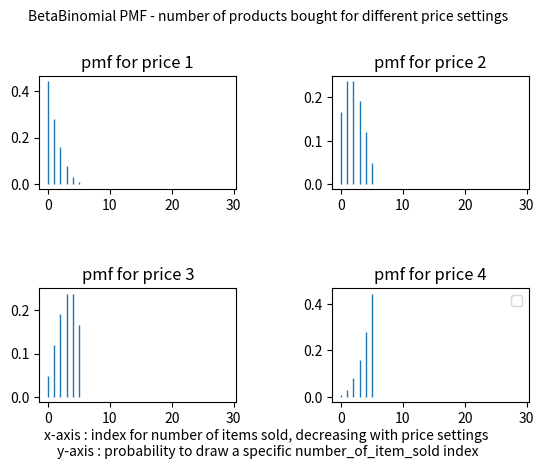
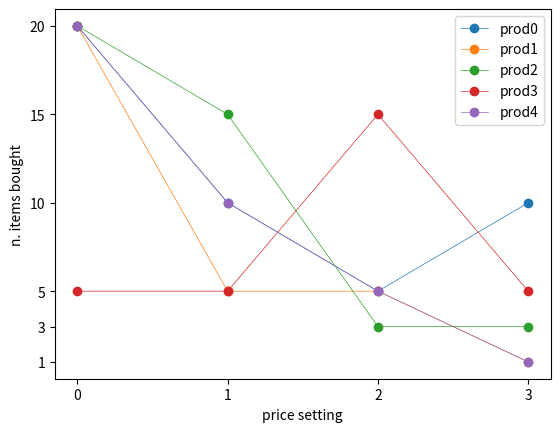

Reproduce these figures in Python, in order.
import numpy as np
import pandas as pd
from scipy.stats import betabinom
from scipy.stats import geom
from math import floor
import matplotlib.pyplot as plt

N_PRODUCTS = 5
N_PRICES = 4

###
###
### does this make sense ? maybe not
items = np.array([20,15,10,5,3,1])
### this is the n items bought corresponding to the index drawn by a random variable
### price are increasing levels so it should be inverted from lower to higher
###

n=items.shape[0]-1
a=1
b=N_PRICES

fig, ax = plt.subplots(2,2)
print("Drawing random variable to model number of items bought")

# BetaBinomial
# n fixed to the number of items which index will be drawn
# alpha and beta parameters define the distribution (1,4); (2,3); (3,2); (4,1);

x = range(30)
for i in range(N_PRICES):
    rv = betabinom(n, a, b)
    ax[floor(i/2)][i%2].vlines(x, 0, rv.pmf(x), linestyles='-',lw=1)
    ax[floor(i/2)][i%2].legend(loc='best', frameon=False)
    ax[floor(i / 2)][i % 2].set_title('pmf for price '+str(a))
    a += 1
    b -= 1

txt = "x-axis : index for number of items sold, decreasing with price settings \n" \
      "y-axis : probability to draw a specific number_of_item_sold index"

fig.text(.5, .05, txt, ha='center')
fig.tight_layout(pad=3.9)
fig.suptitle("BetaBinomial PMF - number of products bought for different price settings", fontsize=10)

plt.legend()
plt.show()


########
########
########


n=items.shape[0]-1
a=1
b=N_PRICES

fig,ax = plt.subplots()

n_boughts = np.empty(shape=(N_PRICES,N_PRODUCTS))
for price_setting in range(N_PRICES):
    print(a,b)
    index_of_bought_n = betabinom.rvs(n, a, b, size=N_PRODUCTS)
    print(index_of_bought_n)
    n_boughts[price_setting,:] = np.array([items[index] for index in index_of_bought_n]).T
    a += 1
    b -= 1

print("\nShape of random drawings : ",n_boughts.shape)

row_labels = ['$1', '$2', '$3', '$4']
column_labels = ['A', 'B', 'C', 'D','E']
df = pd.DataFrame(n_boughts, columns=column_labels, index=row_labels)
print(df)
print("\n\n\n")


for product_id in range(N_PRODUCTS):
    col = n_boughts[:,product_id]
    print(col)
    # col refers to an array of size N_PRICES containing the number of sell for product i
    label = "prod"+str(product_id)
    ax.plot(range(N_PRICES),col,'-o',lw=0.5,label=label)
    ax.set_xticks(range(N_PRICES))
    ax.set_yticks(items)
    ax.set_xlabel("price setting")
    ax.set_ylabel("n. items bought")

plt.legend()
plt.show()